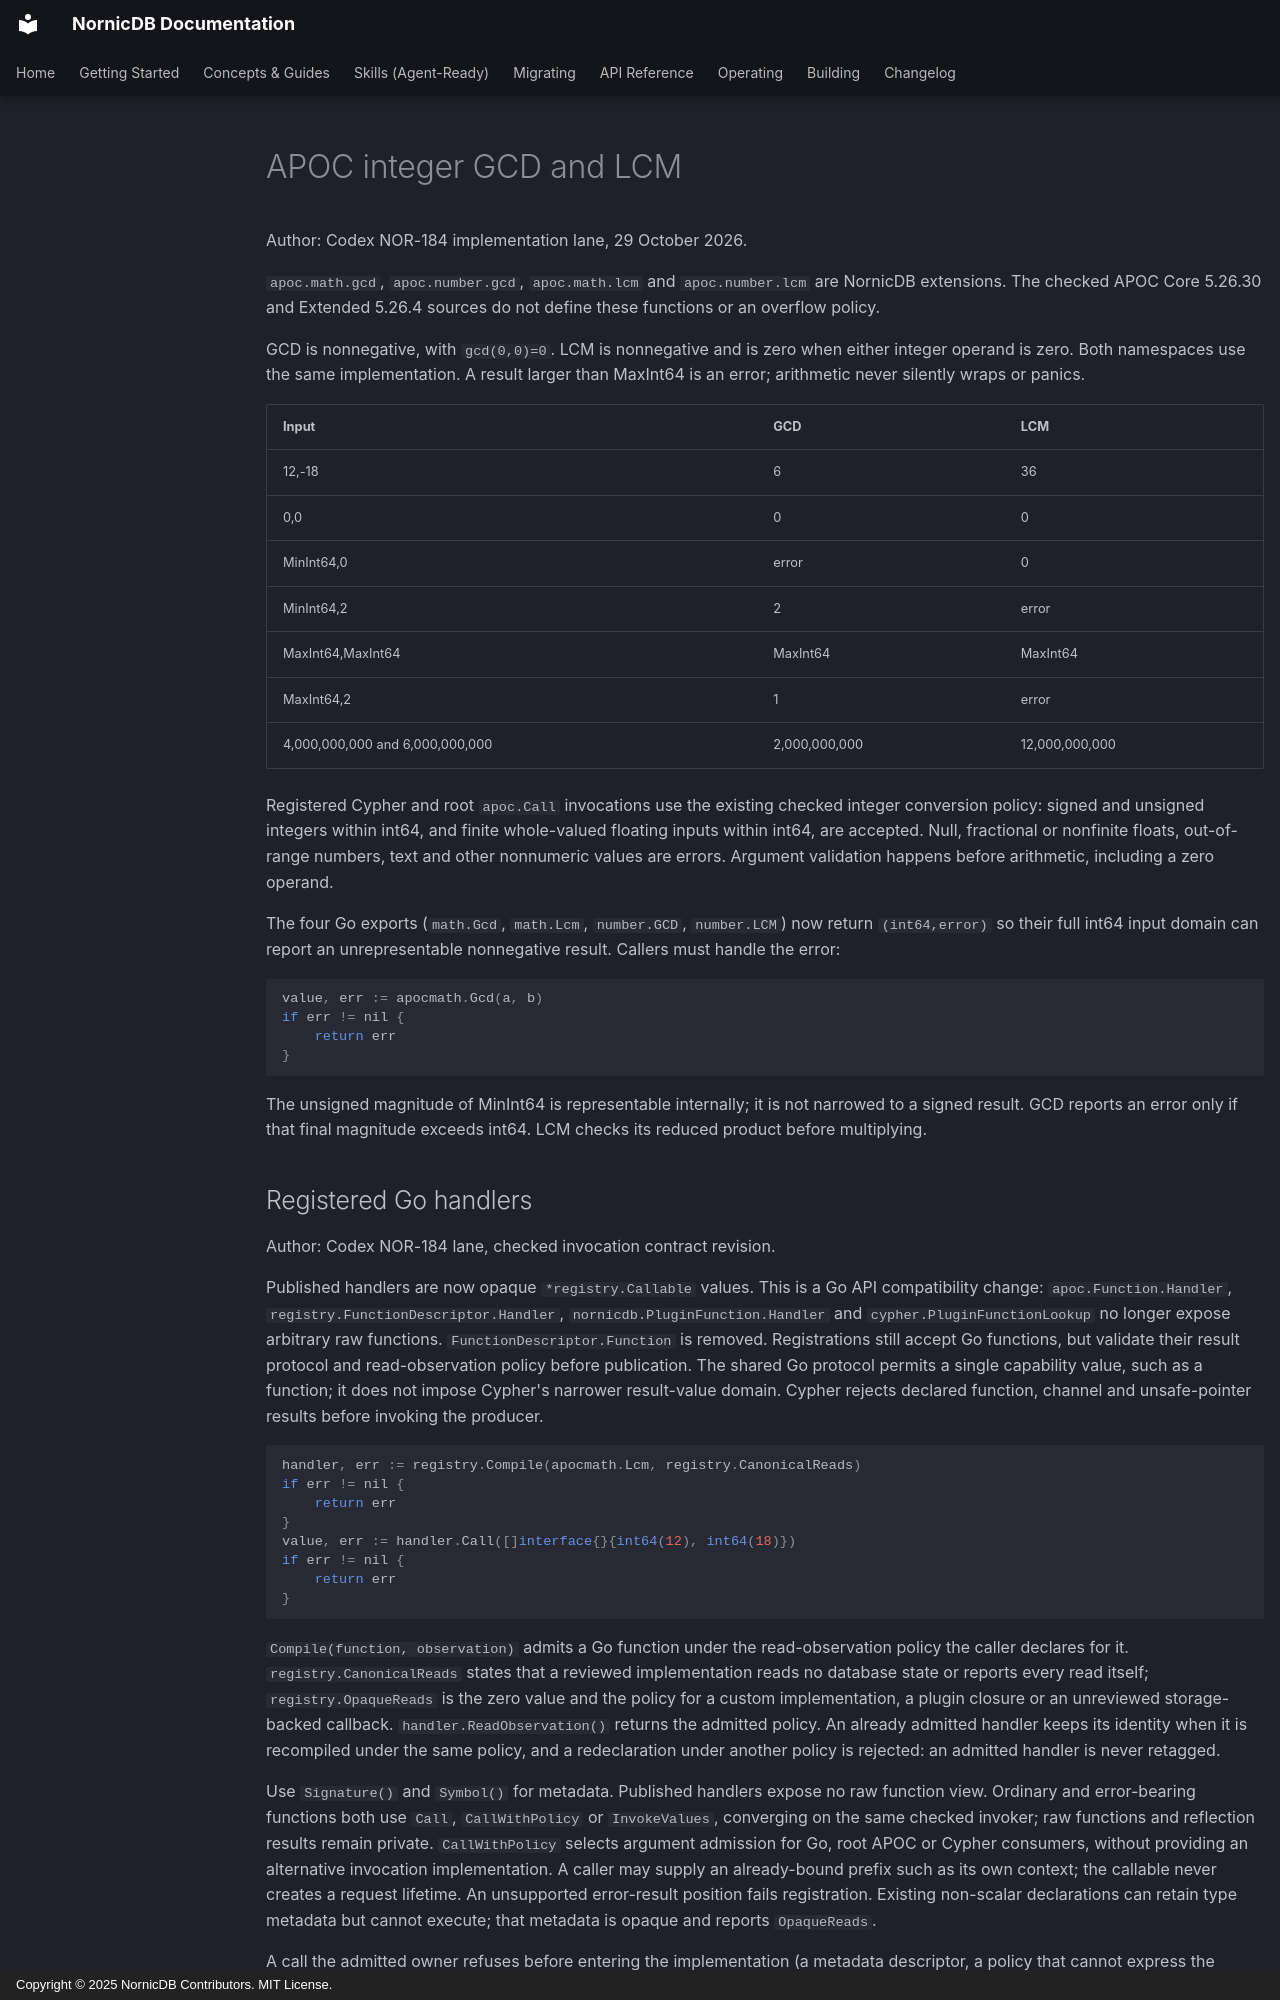

repository: orneryd/NornicDB · page: api-reference/apoc-integer-values/index.html · generator: mkdocs · copyright: Copyright © 2025 NornicDB Contributors. MIT License.

# APOC integer GCD and LCM

Author: Codex NOR-184 implementation lane, 29 October 2026.

`apoc.math.gcd`, `apoc.number.gcd`, `apoc.math.lcm` and `apoc.number.lcm` are
NornicDB extensions. The checked APOC Core 5.26.30 and Extended 5.26.4 sources do
not define these functions or an overflow policy.

GCD is nonnegative, with `gcd(0,0)=0`. LCM is nonnegative and is zero when either
integer operand is zero. Both namespaces use the same implementation. A result
larger than MaxInt64 is an error; arithmetic never silently wraps or panics.

| Input | GCD | LCM |
| --- | --- | --- |
|12,-18|6|36|
|0,0|0|0|
|MinInt64,0|error|0|
|MinInt64,2|2|error|
|MaxInt64,MaxInt64|MaxInt64|MaxInt64|
|MaxInt64,2|1|error|
|4,000,000,000 and 6,000,000,000|2,000,000,000|12,000,000,000|

Registered Cypher and root `apoc.Call` invocations use the existing checked
integer conversion policy: signed and unsigned integers within int64, and finite
whole-valued floating inputs within int64, are accepted. Null, fractional or
nonfinite floats, out-of-range numbers, text and other nonnumeric values are
errors. Argument validation happens before arithmetic, including a zero operand.

The four Go exports (`math.Gcd`, `math.Lcm`, `number.GCD`, `number.LCM`) now return
`(int64,error)` so their full int64 input domain can report an unrepresentable
nonnegative result. Callers must handle the error:

```go
value, err := apocmath.Gcd(a, b)
if err != nil {
    return err
}
```

The unsigned magnitude of MinInt64 is representable internally; it is not
narrowed to a signed result. GCD reports an error only if that final magnitude
exceeds int64. LCM checks its reduced product before multiplying.
